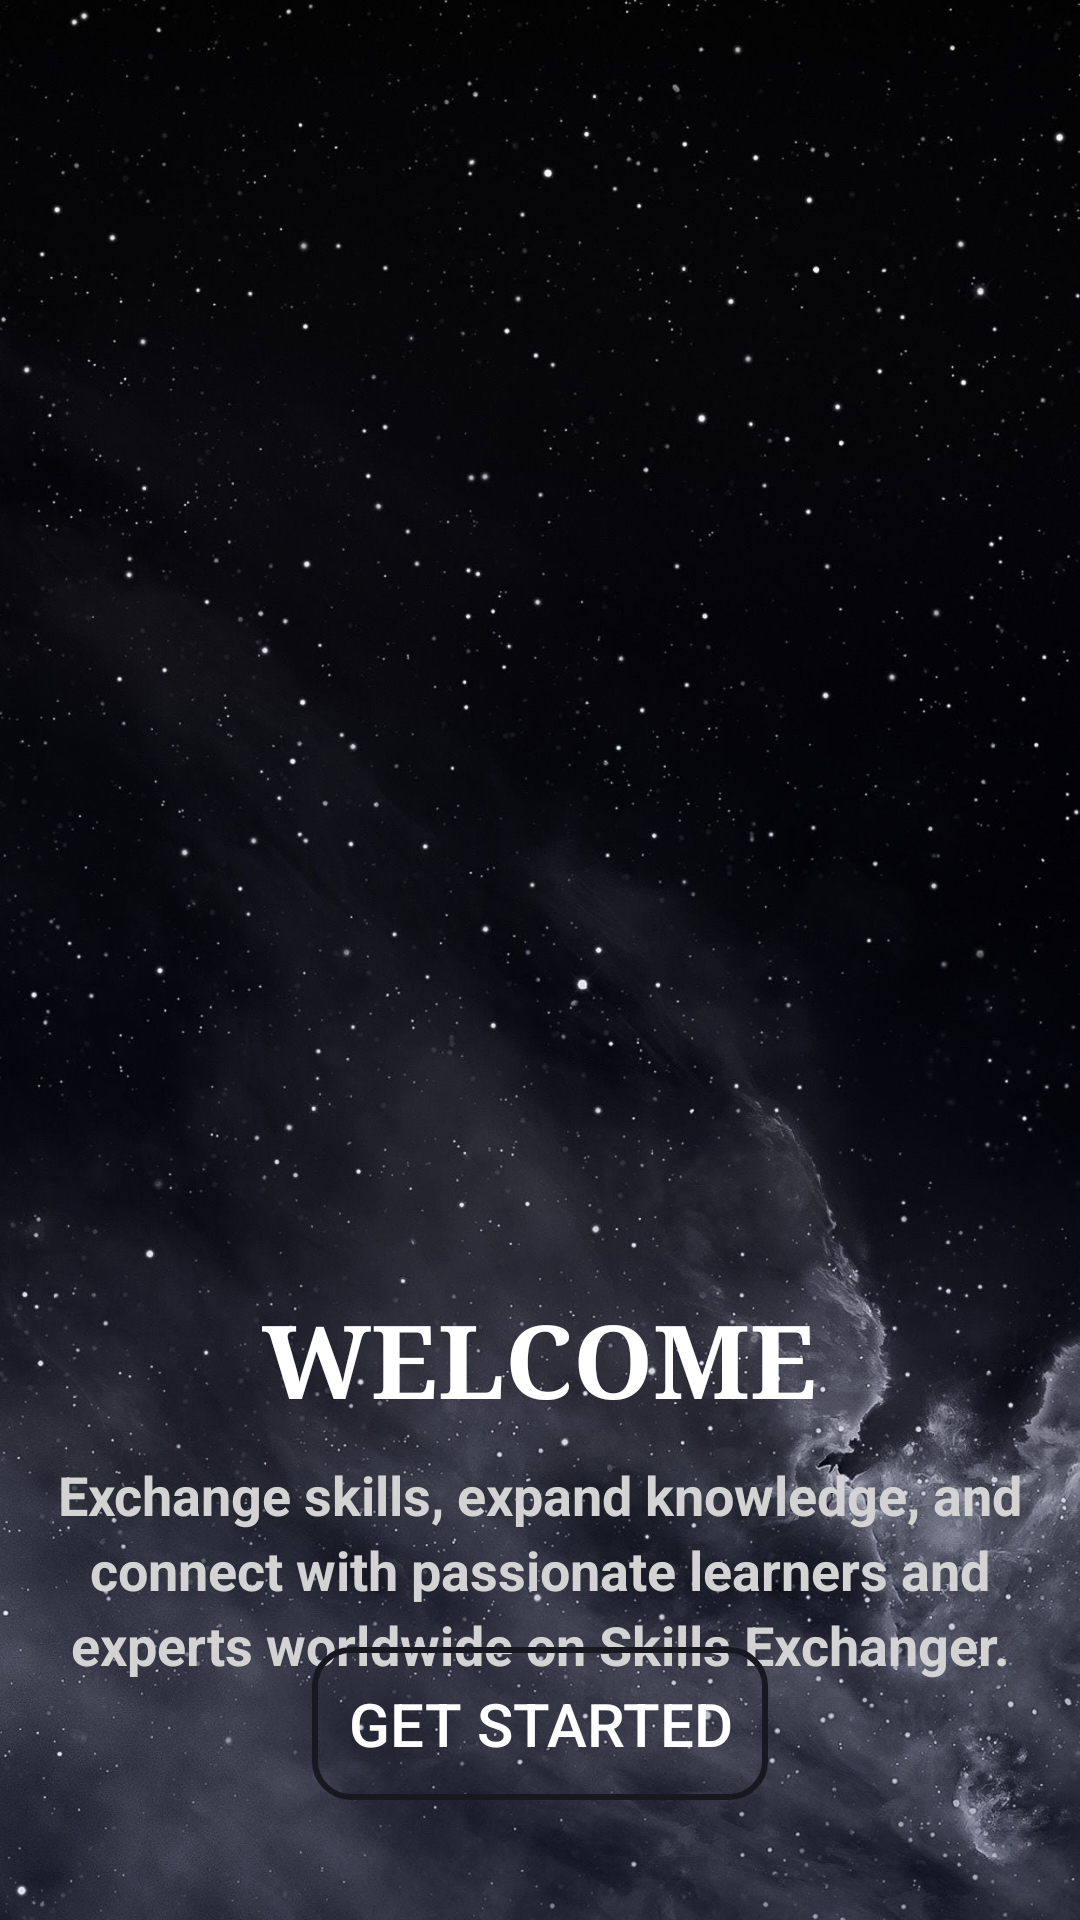

Produce the Android XML layout that renders to this screen, including the resource entries it uses.
<!-- AndroidManifest.xml: application theme Theme.SkillsExchangeMobileApp -->
<!-- res/layout/activity_main.xml -->
<?xml version="1.0" encoding="utf-8"?>
<RelativeLayout xmlns:android="http://schemas.android.com/apk/res/android"
    android:layout_width="match_parent"
    android:layout_height="match_parent"
    >

    
    <ImageView
        android:id="@+id/background_image"
        android:layout_width="match_parent"
        android:layout_height="match_parent"
        android:src="@drawable/background_image"
        android:scaleType="centerCrop"
        android:contentDescription="Background Image" />


    
    <ImageView
        android:id="@+id/logo"
        android:layout_width="250dp"
        android:layout_height="250dp"
        android:src="@drawable/ic_app_logo"
        android:layout_centerHorizontal="true"
        android:layout_alignParentTop="true"
        android:layout_marginTop="100dp" />




    
    <TextView
        android:id="@+id/welcome_text_line1"
        android:layout_width="wrap_content"
        android:layout_height="wrap_content"
        android:layout_below="@id/logo"
        android:layout_centerHorizontal="true"
        android:layout_marginTop="80dp"
        android:text="WELCOME"
        android:textSize="34sp"
        android:textColor="@color/white"
        android:fontFamily="serif"
        android:textStyle="bold"
        android:gravity="center" />
    <TextView
        android:id="@+id/welcome_text_line2"
        android:layout_width="match_parent"
        android:layout_height="wrap_content"
        android:layout_below="@id/welcome_text_line1"
        android:layout_marginTop="10dp"
        android:layout_marginStart="16dp"
        android:layout_marginEnd="16dp"
        android:text="Exchange skills, expand knowledge, and connect with passionate learners and experts worldwide on Skills Exchanger."
        android:textSize="18sp"
        android:textColor="@color/light_gray"
        android:fontFamily="sans-serif"
        android:textStyle="bold"
        android:gravity="center"
        android:lineSpacingExtra="4dp" />


    
    <Button
        android:id="@+id/btnGetStarted"
        android:layout_width="wrap_content"
        android:layout_height="wrap_content"
        android:text="Get Started"
        android:textSize="20sp"
        android:layout_centerHorizontal="true"
        android:layout_alignParentBottom="true"
        android:padding="12dp"
        android:layout_marginBottom="40dp"
        android:background="@drawable/button_border"
        android:textColor="@color/white"/>
</RelativeLayout>
<!-- resources referenced by this layout -->
<resources>
  <color name="light_gray">#D3D3D3</color>
  <color name="white">#FFFFFFFF</color>
  <!-- drawable background_image: jpg bitmap (drawable, 235001 bytes) -->
  <!-- drawable button_border (drawable) -->
  <?xml version="1.0" encoding="utf-8"?>
  <selector xmlns:android="http://schemas.android.com/apk/res/android">
      <item>
          <ripple android:color="@color/background_same_color">
              <item>
                  <shape>
                      <solid android:color="@android:color/transparent" />
                      
                      <stroke android:width="2dp" android:color="@color/background_same_color" />
                      <corners android:radius="12dp" />
                  </shape>
              </item>
          </ripple>
      </item>
  </selector>
  <style name="Theme.SkillsExchangeMobileApp" parent="Base.Theme.SkillsExchangeMobileApp" />
  <color name="background_same_color">#171820</color>
  <style name="Base.Theme.SkillsExchangeMobileApp" parent="Theme.Material3.DayNight.NoActionBar">
          
          
      </style>
</resources>
